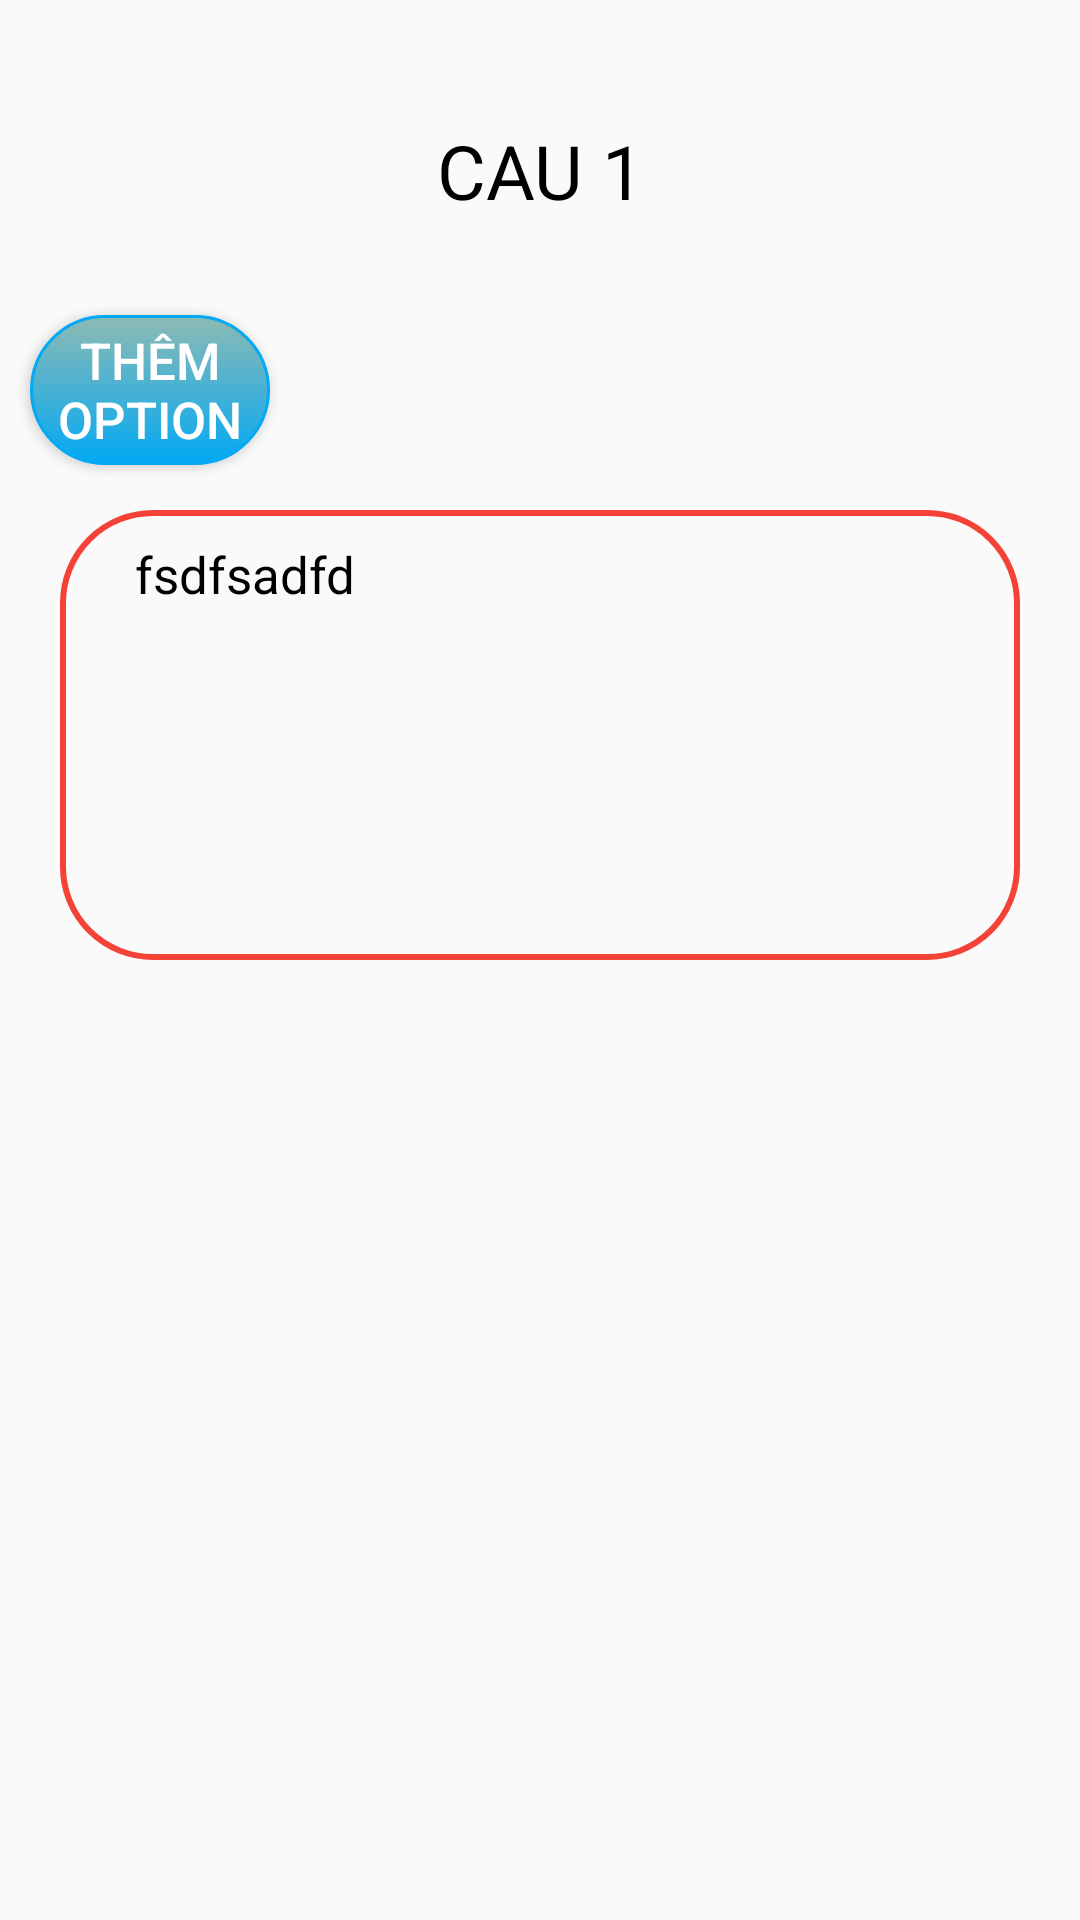

Write the Android layout XML for this screen, with the resource values it uses.
<!-- AndroidManifest.xml: application theme Theme.AppCompat.DayNight.NoActionBar -->
<!-- res/layout/fragment_create_question.xml -->
<?xml version="1.0" encoding="utf-8"?>
<LinearLayout xmlns:android="http://schemas.android.com/apk/res/android"
    xmlns:tools="http://schemas.android.com/tools"
    android:layout_width="match_parent"
    android:layout_height="match_parent"
    android:layout_gravity="center"
    android:orientation="vertical"
    tools:context=".FragmentCreateQuestion">

    
    <TextView
        android:layout_width="match_parent"
        android:layout_height="30dp"
        android:layout_marginTop="40dp"
        android:layout_marginBottom="20dp"
        android:gravity="center"
        android:text="CAU 1"
        android:textColor="@color/black"
        android:textSize="25dp" />

    <Button
        android:id="@+id/btnAddOption"
        android:layout_width="match_parent"
        android:layout_height="50dp"
        android:background="@drawable/radius_bg_30"
        android:text="Thêm option"
        android:textSize="17dp"
        android:textColor="@color/white"
        android:layout_marginVertical="15dp"
        android:layout_marginStart="10dp"
        android:layout_marginEnd="270dp"
        />
    <EditText
        android:id="@+id/tv_create_content_question"
        android:inputType="text"
        android:layout_width="match_parent"
        android:layout_height="150dp"
        android:layout_marginHorizontal="20dp"
        android:background="@drawable/border"
        android:padding="10sp"
        android:paddingStart="25dp"
        android:layout_marginBottom="10dp"
        android:gravity="top"
        android:text="fsdfsadfd"
        android:textColor="@color/black"
        android:textSize="17sp" />

    <LinearLayout
        android:id="@+id/layout_create_option"
        android:layout_width="match_parent"
        android:layout_height="wrap_content"
        android:orientation="vertical"
        android:layout_marginHorizontal="20dp"
        android:background="@drawable/radius_white">

        <androidx.recyclerview.widget.RecyclerView
            android:id="@+id/recycler_create_options"
            android:layout_width="match_parent"
            android:layout_height="match_parent"/>

    </LinearLayout>


</LinearLayout>
<!-- resources referenced by this layout -->
<resources>
  <color name="black">#FF000000</color>
  <color name="white">#FFFFFFFF</color>
  <!-- drawable border (drawable) -->
  <?xml version="1.0" encoding="utf-8"?>
  <selector xmlns:android="http://schemas.android.com/apk/res/android" >
      <item >
          <shape android:shape="rectangle"  >
              <corners android:radius="30dp" />
              <stroke android:width="2dp" android:color="#F44336" />
          </shape>
      </item>
  </selector>
  <!-- drawable radius_bg_30 (drawable) -->
  <?xml version="1.0" encoding="utf-8"?>
  <selector xmlns:android="http://schemas.android.com/apk/res/android" >
      <item android:state_pressed="true" >
          <shape android:shape="rectangle"  >
              <corners android:radius="30dp" />
              <stroke android:width="100dp" android:color="#03A9F4" />
              <gradient android:angle="-90" android:startColor="#03A9F4" android:endColor="#03A9F4"  />
          </shape>
      </item>
      <item android:state_focused="true">
          <shape android:shape="rectangle"  >
              <corners android:radius="30dp" />
              <stroke android:width="100dp" android:color="#03A9F4" />
              <solid android:color="#58857e"/>
          </shape>
      </item>
      <item >
          <shape android:shape="rectangle"  >
              <corners android:radius="30dp" />
              <stroke android:width="1dp" android:color="#03A9F4" />
              <gradient android:angle="-90" android:startColor="#8dbab3" android:endColor="#03A9F4" />
          </shape>
      </item>
  </selector>
</resources>
